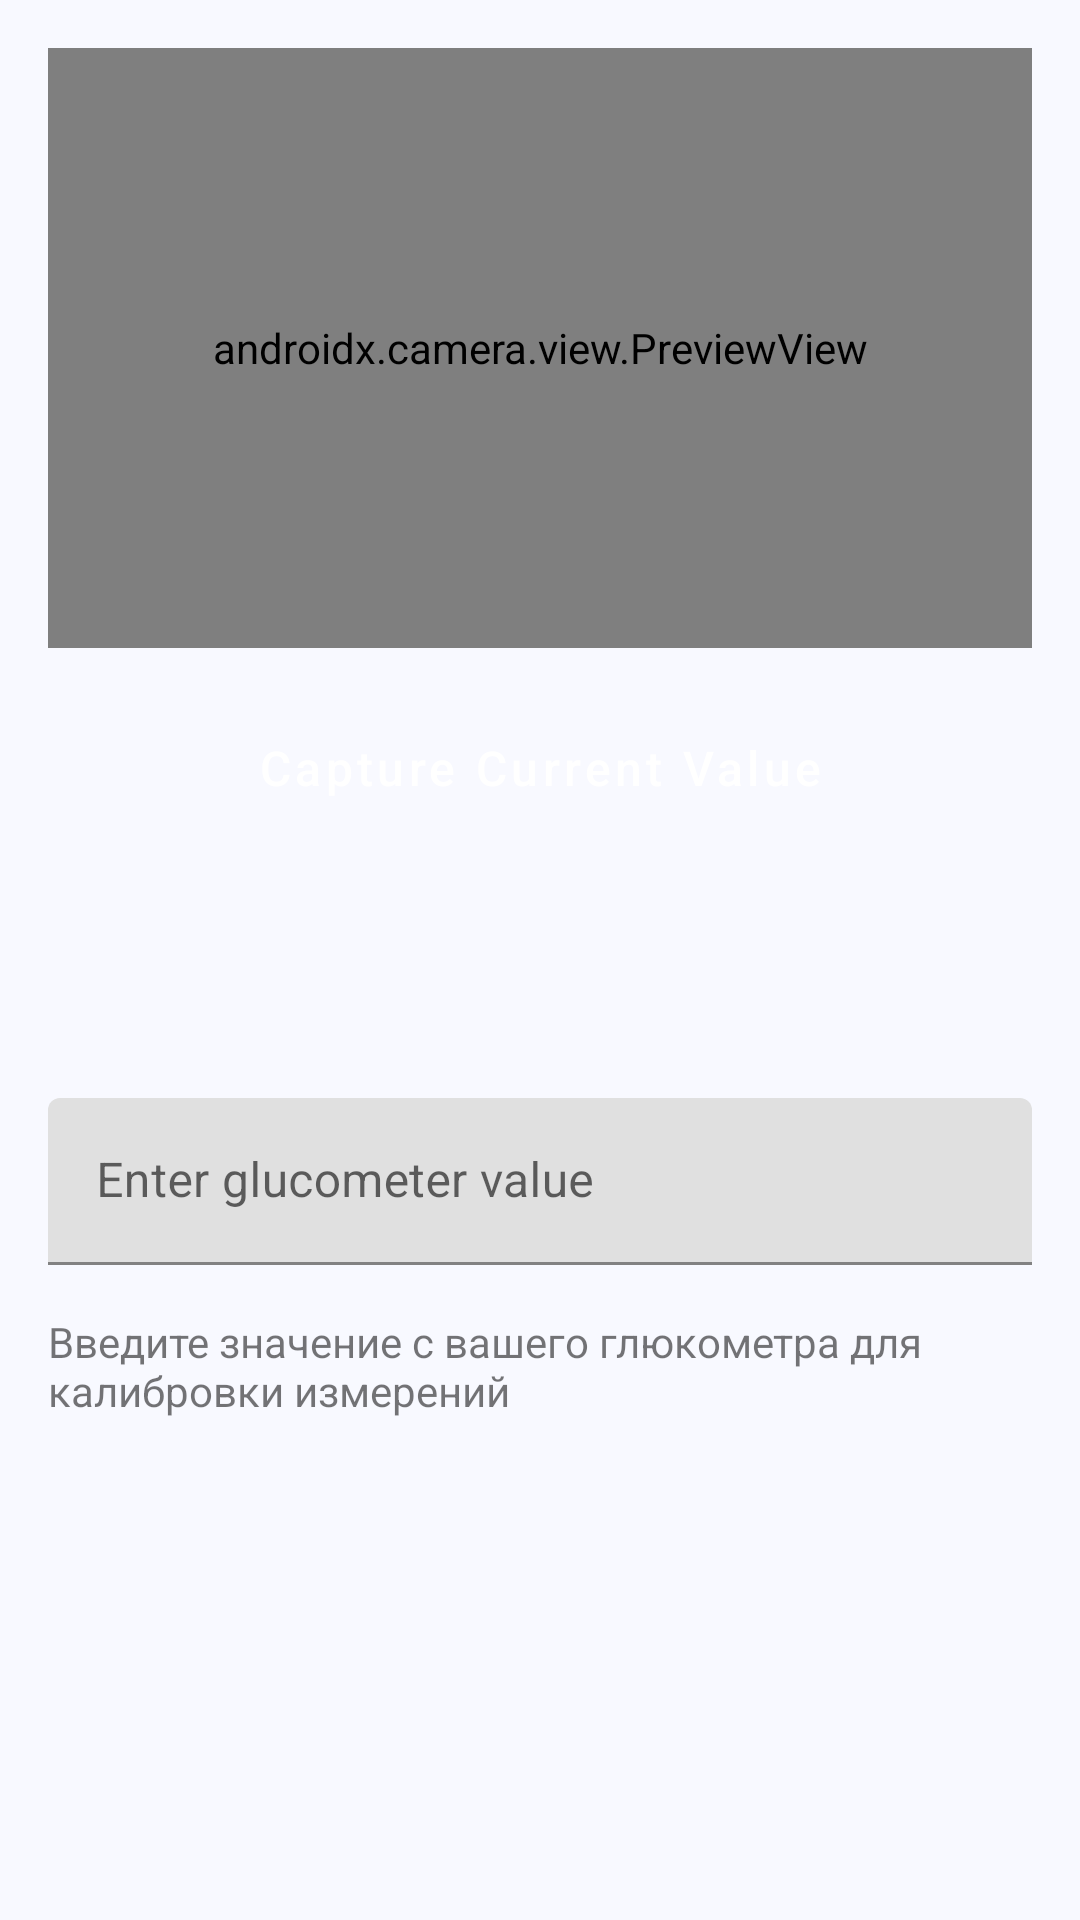

Write the Android layout XML for this screen, with the resource values it uses.
<!-- AndroidManifest.xml: application theme Theme.GlucoseMonitor -->
<!-- res/layout/dialog_calibration.xml -->
<?xml version="1.0" encoding="utf-8"?>
<LinearLayout xmlns:android="http://schemas.android.com/apk/res/android"
    xmlns:app="http://schemas.android.com/apk/res-auto"
    android:layout_width="match_parent"
    android:layout_height="wrap_content"
    android:orientation="vertical"
    android:padding="16dp">

    <androidx.camera.view.PreviewView
        android:id="@+id/calibrationPreview"
        android:layout_width="match_parent"
        android:layout_height="200dp"
        android:layout_marginBottom="16dp" />

    <Button
        android:id="@+id/btnCapture"
        style="@style/ButtonStyle"
        android:layout_width="match_parent"
        android:layout_height="wrap_content"
        android:text="@string/capture_value"
        android:layout_marginBottom="16dp" />

    <TextView
        android:id="@+id/currentMeasurement"
        android:layout_width="match_parent"
        android:layout_height="wrap_content"
        android:layout_marginBottom="8dp"
        android:textSize="18sp"
        android:textStyle="bold"
        android:gravity="center" />

    <TextView
        android:id="@+id/lastMeasurement"
        android:layout_width="match_parent"
        android:layout_height="wrap_content"
        android:layout_marginBottom="16dp"
        android:textSize="16sp" />

    <com.google.android.material.textfield.TextInputLayout
        android:layout_width="match_parent"
        android:layout_height="wrap_content"
        android:hint="@string/enter_glucometer_value">

        <com.google.android.material.textfield.TextInputEditText
            android:id="@+id/glucoseInput"
            android:layout_width="match_parent"
            android:layout_height="wrap_content"
            android:inputType="numberDecimal" />

    </com.google.android.material.textfield.TextInputLayout>

    <TextView
        android:layout_width="match_parent"
        android:layout_height="wrap_content"
        android:layout_marginTop="16dp"
        android:text="Введите значение с вашего глюкометра для калибровки измерений"
        android:textSize="14sp" />

</LinearLayout>
<!-- resources referenced by this layout -->
<resources>
  <string name="capture_value">Capture Current Value</string>
  <string name="enter_glucometer_value">Enter glucometer value</string>
  <style name="ButtonStyle" parent="Widget.MaterialComponents.Button">
          <item name="android:textColor">@color/surface</item>
          <item name="backgroundTint">@color/primary</item>
          <item name="android:paddingVertical">12dp</item>
          <item name="android:textSize">16sp</item>
          <item name="cornerRadius">12dp</item>
          <item name="android:textAllCaps">false</item>
      </style>
  <style name="Theme.GlucoseMonitor" parent="Theme.MaterialComponents.DayNight.NoActionBar">
          <item name="colorPrimary">@color/primary</item>
          <item name="colorPrimaryDark">@color/primary_dark</item>
          <item name="colorAccent">@color/accent</item>
          <item name="android:windowBackground">@color/background_primary</item>
          <item name="android:textColorPrimary">@color/text_primary</item>
          <item name="android:textColorSecondary">@color/text_secondary</item>
          
          
          <item name="colorPrimaryVariant">@color/primary_dark</item>
          <item name="colorOnPrimary">@color/background_primary</item>
          <item name="colorSecondary">@color/accent</item>
          <item name="colorSecondaryVariant">@color/accent</item>
          <item name="colorOnSecondary">@color/text_primary</item>
          <item name="android:statusBarColor">?attr/colorPrimaryVariant</item>
      </style>
  <color name="surface">#FFFFFF</color>
  <color name="primary">#403D8D</color>
  <color name="primary_dark">#2D2A7A</color>
  <color name="accent">#1BB0B8</color>
  <color name="background_primary">#F8F9FF</color>
  <color name="text_primary">#1A1C2B</color>
  <color name="text_secondary">#4A4D66</color>
</resources>
